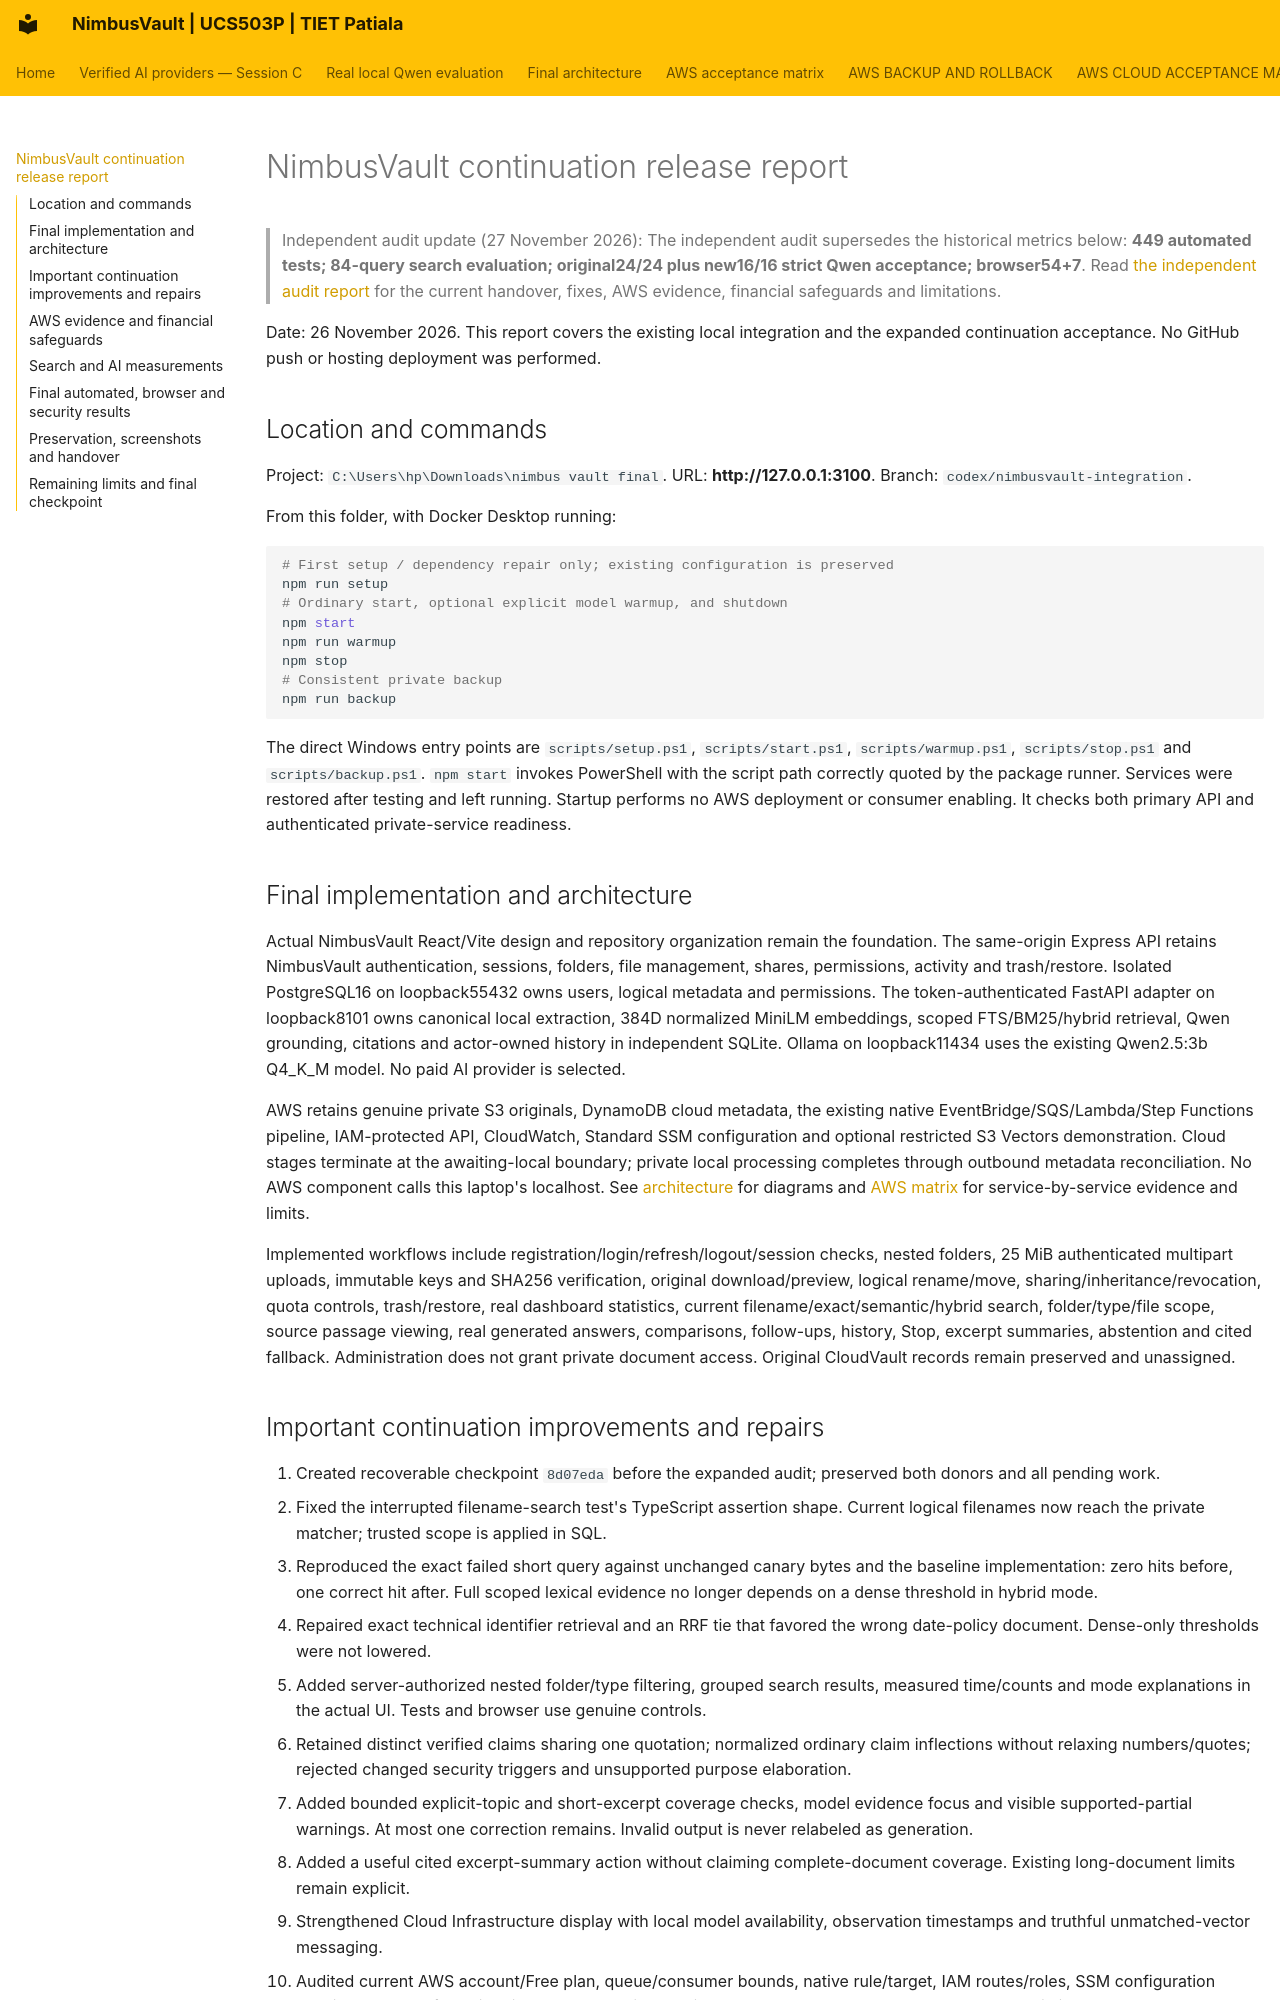

repository: JainMehul05/NimbusVault- · page: CONTINUATION_RELEASE_REPORT/index.html · generator: mkdocs

# NimbusVault continuation release report

> Independent audit update (27 November 2026): The independent audit supersedes the historical metrics below: **449 automated tests; 84-query search evaluation; original24/24 plus new16/16 strict Qwen acceptance; browser54+7**. Read [the independent audit report](INDEPENDENT_AUDIT_REPORT.md) for the current handover, fixes, AWS evidence, financial safeguards and limitations.

Date: 26 November 2026. This report covers the existing local integration and the expanded continuation acceptance. No GitHub push or hosting deployment was performed.

## Location and commands

Project: `C:\Users\hp\Downloads\nimbus vault final`. URL: **http://127.0.0.1:3100**. Branch: `codex/nimbusvault-integration`.

From this folder, with Docker Desktop running:

```powershell
# First setup / dependency repair only; existing configuration is preserved
npm run setup
# Ordinary start, optional explicit model warmup, and shutdown
npm start
npm run warmup
npm stop
# Consistent private backup
npm run backup
```

The direct Windows entry points are `scripts/setup.ps1`, `scripts/start.ps1`, `scripts/warmup.ps1`, `scripts/stop.ps1` and `scripts/backup.ps1`. `npm start` invokes PowerShell with the script path correctly quoted by the package runner. Services were restored after testing and left running. Startup performs no AWS deployment or consumer enabling. It checks both primary API and authenticated private-service readiness.

## Final implementation and architecture

Actual NimbusVault React/Vite design and repository organization remain the foundation. The same-origin Express API retains NimbusVault authentication, sessions, folders, file management, shares, permissions, activity and trash/restore. Isolated PostgreSQL16 on loopback55432 owns users, logical metadata and permissions. The token-authenticated FastAPI adapter on loopback8101 owns canonical local extraction, 384D normalized MiniLM embeddings, scoped FTS/BM25/hybrid retrieval, Qwen grounding, citations and actor-owned history in independent SQLite. Ollama on loopback11434 uses the existing Qwen2.5:3b Q4_K_M model. No paid AI provider is selected.

AWS retains genuine private S3 originals, DynamoDB cloud metadata, the existing native EventBridge/SQS/Lambda/Step Functions pipeline, IAM-protected API, CloudWatch, Standard SSM configuration and optional restricted S3 Vectors demonstration. Cloud stages terminate at the awaiting-local boundary; private local processing completes through outbound metadata reconciliation. No AWS component calls this laptop's localhost. See [architecture](ARCHITECTURE_FINAL.md) for diagrams and [AWS matrix](AWS_ACCEPTANCE_MATRIX.md) for service-by-service evidence and limits.

Implemented workflows include registration/login/refresh/logout/session checks, nested folders, 25 MiB authenticated multipart uploads, immutable keys and SHA256 verification, original download/preview, logical rename/move, sharing/inheritance/revocation, quota controls, trash/restore, real dashboard statistics, current filename/exact/semantic/hybrid search, folder/type/file scope, source passage viewing, real generated answers, comparisons, follow-ups, history, Stop, excerpt summaries, abstention and cited fallback. Administration does not grant private document access. Original CloudVault records remain preserved and unassigned.
